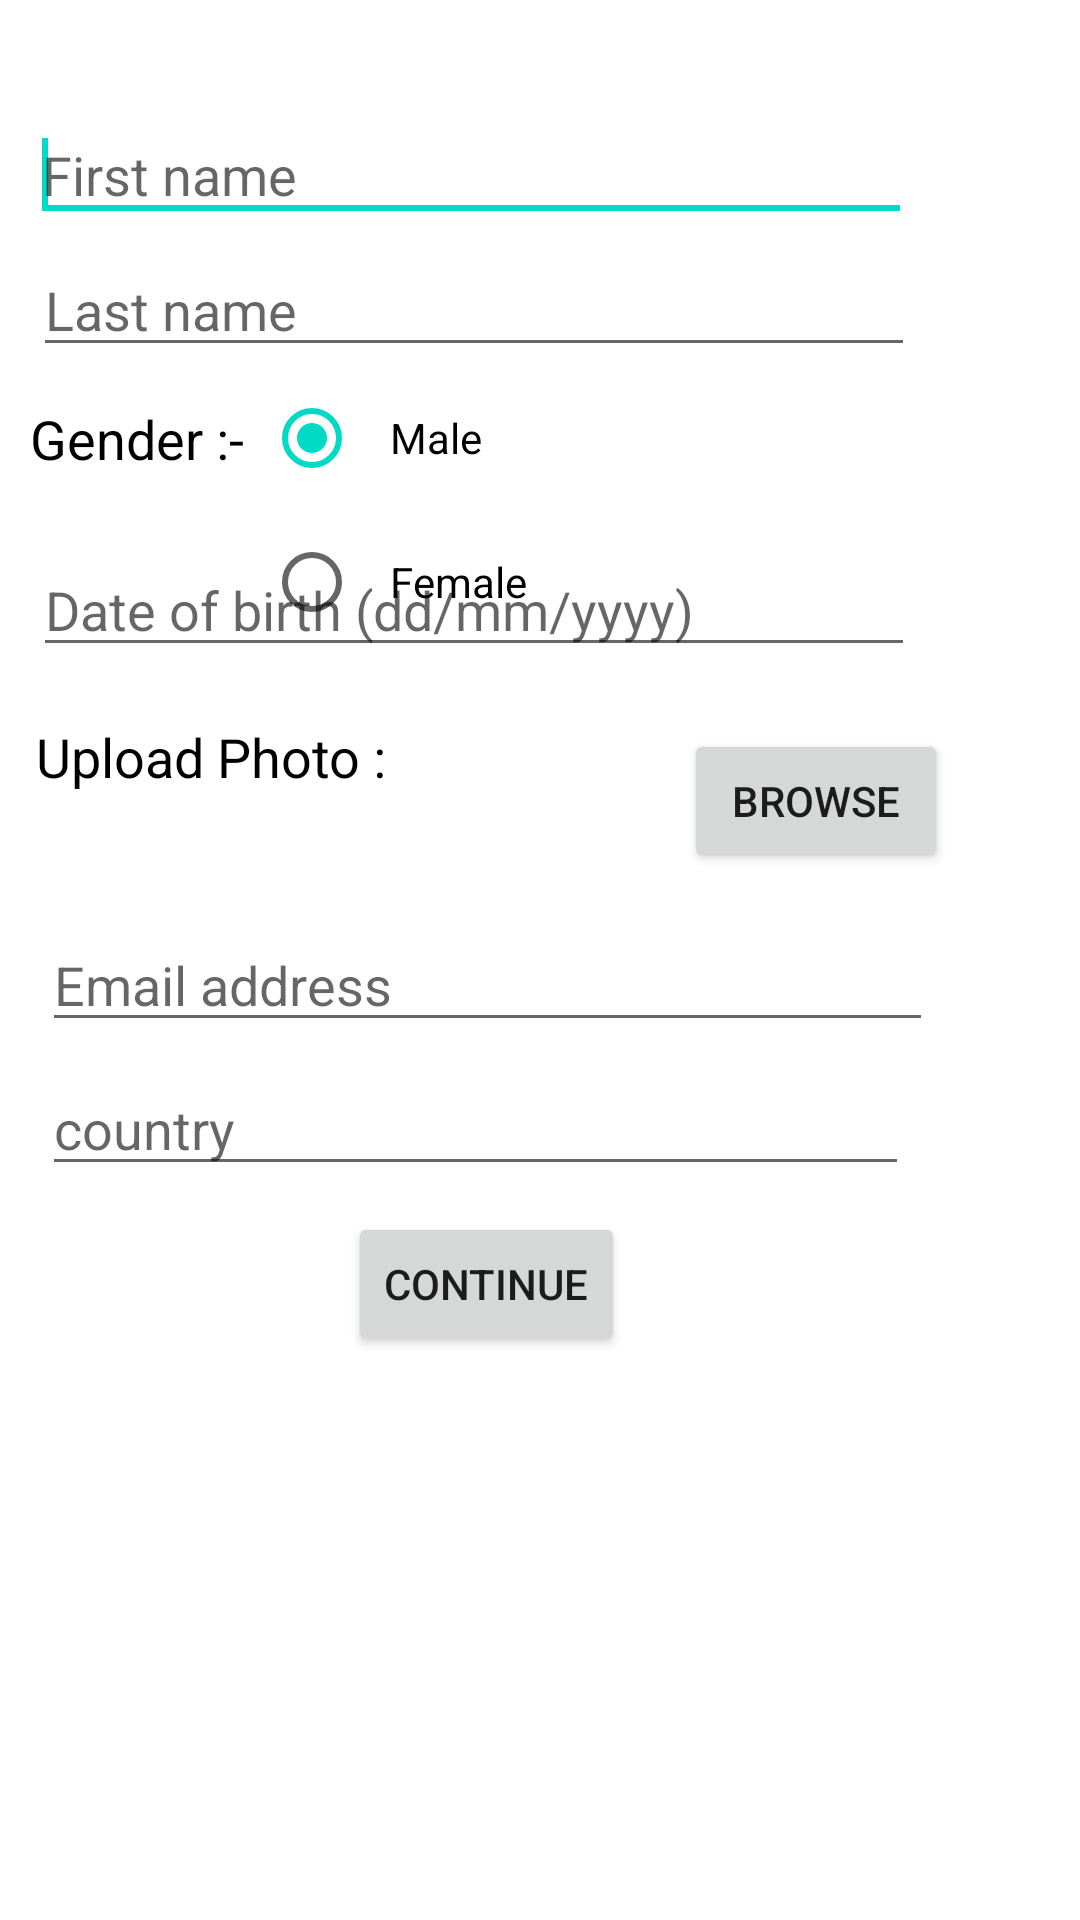

Write the Android layout XML for this screen, with the resource values it uses.
<!-- AndroidManifest.xml: fallback theme Theme.MaterialComponents.DayNight.NoActionBar -->
<!-- res/layout/activity_profile1.xml -->
<?xml version="1.0" encoding="utf-8"?>
<LinearLayout xmlns:android="http://schemas.android.com/apk/res/android"
    android:layout_width="fill_parent"
    android:layout_height="fill_parent"
    android:background="@drawable/bckg"
    android:orientation="vertical" >

    <ScrollView
        android:id="@+id/scrollView1"
        android:layout_width="fill_parent"
        android:layout_height="fill_parent" >

        <LinearLayout
            android:id="@+id/linearLayout1"
            android:layout_width="fill_parent"
            android:layout_height="fill_parent" >

            <AbsoluteLayout
                android:id="@+id/absoluteLayout1"
                android:layout_width="fill_parent"
                android:layout_height="494dp" >

                <EditText
                    android:id="@+id/fnamepro1"
                    android:layout_width="294dp"
                    android:layout_height="wrap_content"
                    android:layout_x="10dp"
                    android:layout_y="36dp"
                    android:hint="First name"
                    android:inputType="textPersonName" >
                </EditText>

                <EditText
                    android:id="@+id/lnamepro1"
                    android:layout_width="294dp"
                    android:layout_height="wrap_content"
                    android:layout_x="11dp"
                    android:layout_y="81dp"
                    android:hint="Last name"
                    android:inputType="textPersonName" >

                    <requestFocus>
                    </requestFocus>
                </EditText>

                <RadioGroup
                    android:id="@+id/radioGroup1"
                    android:layout_width="wrap_content"
                    android:layout_height="wrap_content"
                    android:layout_x="88dp"
                    android:layout_y="122dp" >

                    <RadioButton
                        android:id="@+id/radio0"
                        android:layout_width="wrap_content"
                        android:layout_height="wrap_content"
                        android:checked="true"
                        android:text="   Male"
                        android:textColor="#000000" >
                         </RadioButton>
                    <RadioButton
	                    android:id="@+id/radio1"
	                    android:layout_width="wrap_content"
	                    android:layout_height="wrap_content"
	                    android:layout_x="188dp"
	                    android:layout_y="123dp"
	                    android:text="   Female"
	                    android:textColor="#000000" >
              		  </RadioButton>
                        
                   
                </RadioGroup>

                <TextView
                    android:id="@+id/textView1"
                    android:layout_width="wrap_content"
                    android:layout_height="wrap_content"
                    android:layout_x="10dp"
                    android:layout_y="134dp"
                    android:text="Gender :-"
                    android:textAppearance="?android:attr/textAppearanceMedium"
                    android:textColor="#000000" >
                </TextView>

               
                <EditText
                    android:id="@+id/dobpro1"
                    android:layout_width="294dp"
                    android:layout_height="wrap_content"
                    android:layout_x="11dp"
                    android:layout_y="181dp"
                    android:hint="Date of birth (dd/mm/yyyy)"
                    android:inputType="date" >
                </EditText>

                <TextView
                    android:id="@+id/textView2"
                    android:layout_width="wrap_content"
                    android:layout_height="wrap_content"
                    android:layout_x="12dp"
                    android:layout_y="240dp"
                    android:text="Upload Photo :"
                    android:textAppearance="?android:attr/textAppearanceMedium"
                    android:textColor="#000000" >
                </TextView>

                <ImageView
                    android:id="@+id/propicpro1"
                    android:layout_width="wrap_content"
                    android:layout_height="wrap_content"
                    android:layout_x="166dp"
                    android:layout_y="233dp"
                    android:src="@drawable/icon" >
                </ImageView>

                <Button
                    android:id="@+id/browsepro1"
                    android:layout_width="wrap_content"
                    android:layout_height="wrap_content"
                    android:layout_x="228dp"
                    android:layout_y="243dp"
                    android:text="Browse" >
                </Button>

                <EditText
                    android:id="@+id/emailpro2"
                    android:layout_width="297dp"
                    android:layout_height="wrap_content"
                    android:layout_x="14dp"
                    android:layout_y="306dp"
                    android:hint="Email address"
                    android:inputType="textEmailAddress" >
                </EditText>

               

                <TextView
                    android:id="@+id/textView3"
                    android:layout_width="wrap_content"
                    android:layout_height="wrap_content"
                    android:layout_x="98dp"
                    android:layout_y="532dp"
                    android:text="Qualification"
                    android:textAppearance="?android:attr/textAppearanceMedium"
                    android:textColor="#000000" >
                </TextView>

                <EditText
                    android:id="@+id/qualificationpro3"
                    android:layout_width="290dp"
                    android:layout_height="wrap_content"
                    android:layout_x="14dp"
                    android:layout_y="576dp"
                    android:hint="Qualification" >
                </EditText>

                <EditText
                    android:id="@+id/instuatepro3"
                    android:layout_width="288dp"
                    android:layout_height="wrap_content"
                    android:layout_x="14dp"
                    android:layout_y="620dp"
                    android:hint="Institute" >
                </EditText>

                <EditText
                    android:id="@+id/yearpro3"
                    android:layout_width="183dp"
                    android:layout_height="wrap_content"
                    android:layout_x="15dp"
                    android:layout_y="664dp"
                    android:hint="year" >
			</EditText>
                    

                    <requestFocus>
                    </requestFocus>

                    <EditText
                        android:id="@+id/phoneEditpro"
                        android:layout_width="289dp"
                        android:layout_height="wrap_content"
                        android:layout_x="14dp"
                        android:layout_y="354dp"
                        android:ems="10"
                        android:hint="country" />

                    <Button
                        android:id="@+id/submitpro3"
                        android:layout_width="wrap_content"
                        android:layout_height="wrap_content"
                        android:layout_x="116dp"
                        android:layout_y="404dp"
                        android:text="Continue" />
                
            </AbsoluteLayout>
            
            
        </LinearLayout>
    </ScrollView>

</LinearLayout>
<!-- resources referenced by this layout -->
<resources>

</resources>
